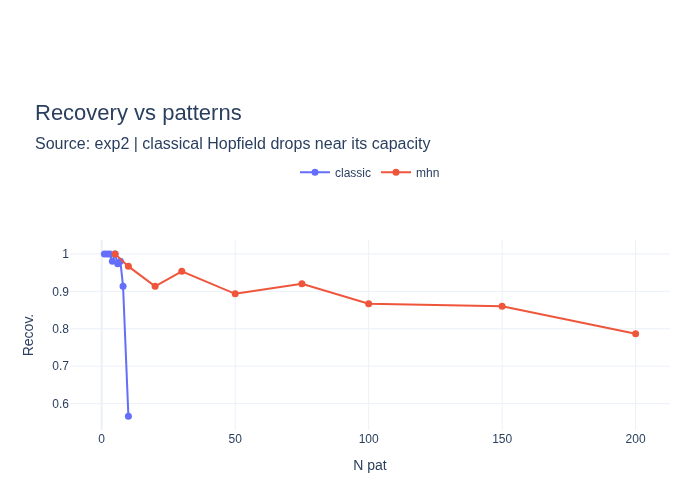

Source data for this figure (header and first rows):
model, n_patterns, recovery
classic, 1, 1.0
classic, 2, 1.0
classic, 3, 1.0
classic, 4, 0.98
classic, 5, 1.0
classic, 6, 0.9733
classic, 7, 0.98
classic, 8, 0.9133
classic, 10, 0.5667
mhn, 5, 1.0
mhn, 10, 0.9667
mhn, 20, 0.9133
mhn, 30, 0.9533
mhn, 50, 0.8933
mhn, 75, 0.92
mhn, 100, 0.8667
mhn, 150, 0.86
mhn, 200, 0.7867
